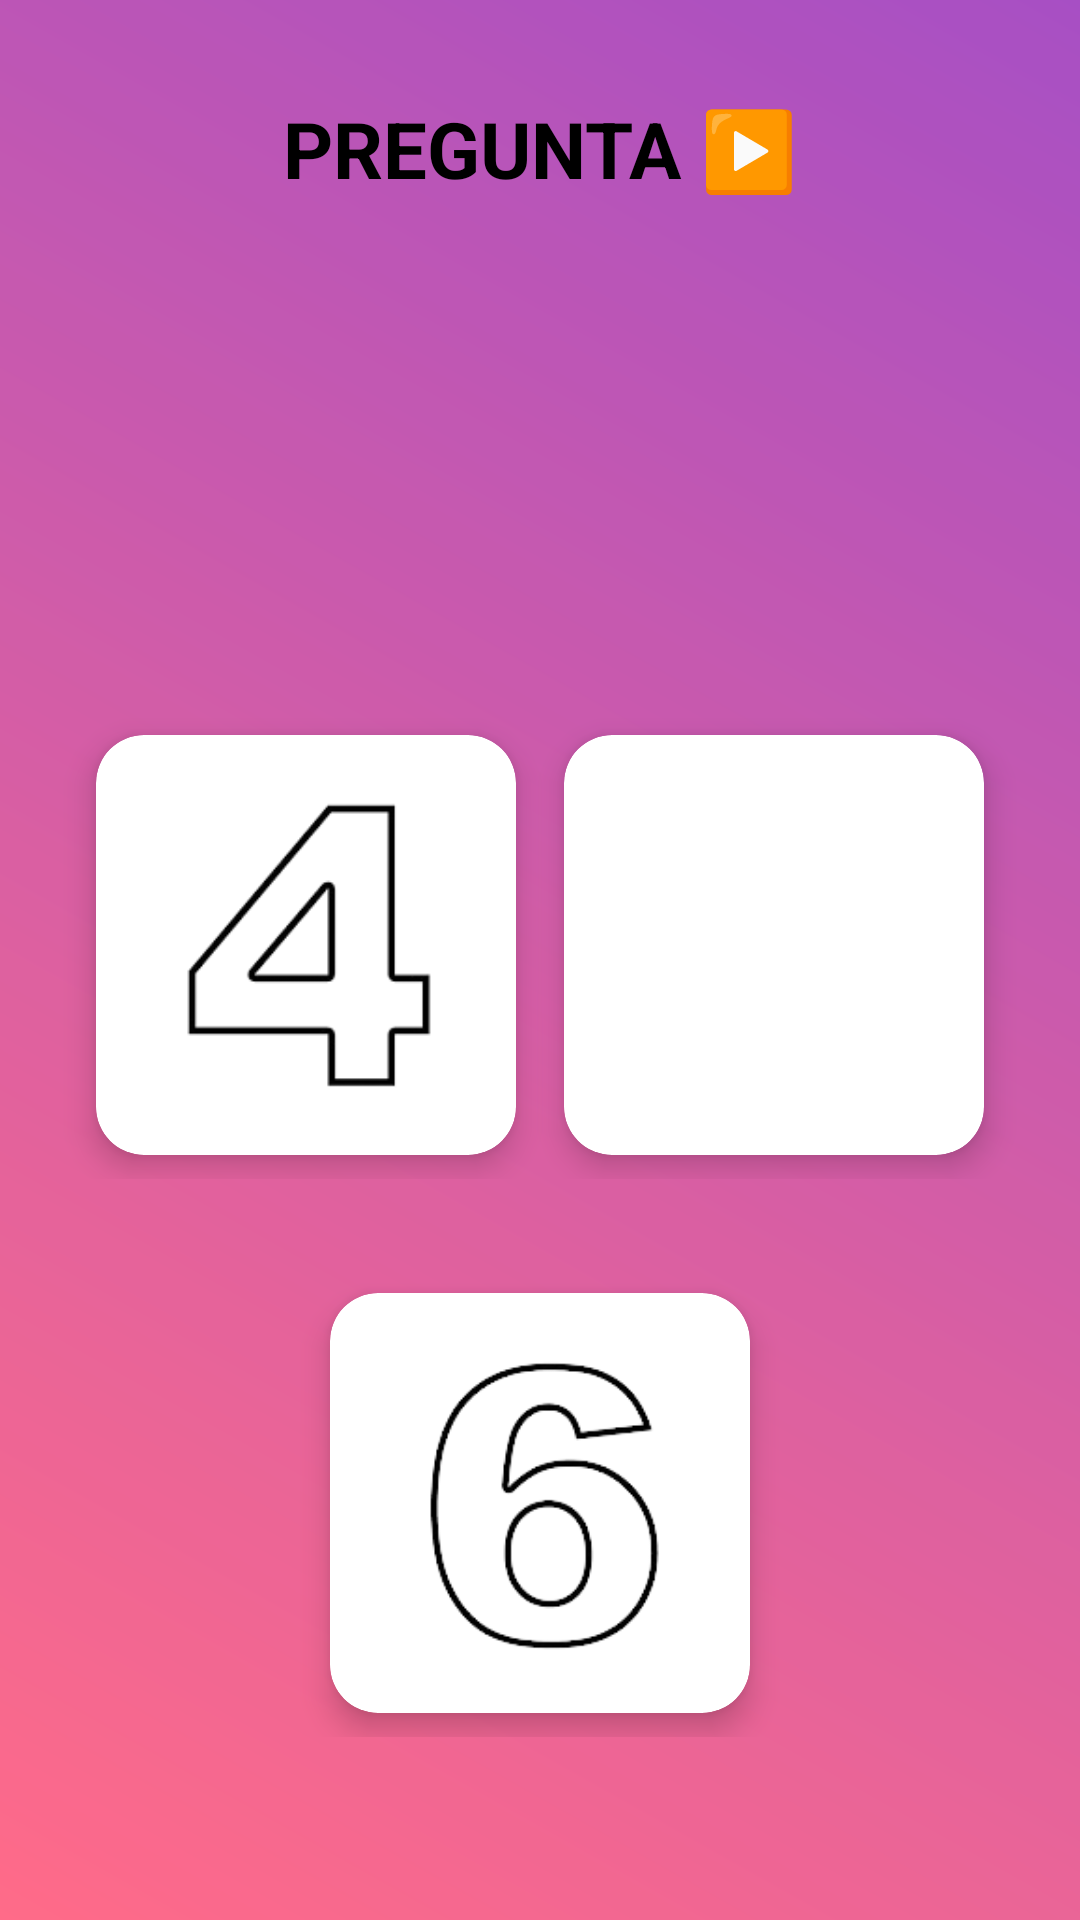

This screen was rendered from an Android layout file. Write that file and the resources it references.
<!-- AndroidManifest.xml: application theme Theme.MyApplicationDuran -->
<!-- res/layout/activity_preguntas_numeros2.xml -->
<?xml version="1.0" encoding="utf-8"?>
<LinearLayout xmlns:android="http://schemas.android.com/apk/res/android"
    xmlns:app="http://schemas.android.com/apk/res-auto"
    android:id="@+id/main"
    android:layout_width="match_parent"
    android:layout_height="match_parent"
    android:orientation="vertical"
    android:background="@drawable/bg_blur_red_purple"
    android:padding="16dp">

    <TextView
        android:id="@+id/tvTitle"
        android:onClick="auPreguntaNumeros2"
        android:layout_width="wrap_content"
        android:layout_height="wrap_content"
        android:text="@string/pregunta"
        android:textColor="@android:color/black"
        android:textSize="26sp"
        android:textStyle="bold"
        android:layout_gravity="center_horizontal"
        android:paddingTop="16dp"/>

    <LinearLayout
        android:layout_width="match_parent"
        android:layout_height="wrap_content"
        android:orientation="horizontal"
        android:gravity="center"
        android:layout_marginTop="170dp">

        
        <androidx.cardview.widget.CardView
            android:id="@+id/btnNum4"
            android:layout_width="140dp"
            android:layout_height="140dp"
            android:layout_margin="8dp"
            app:cardCornerRadius="16dp"
            app:cardElevation="6dp"
            android:clickable="true"
            android:foreground="?attr/selectableItemBackground">

            <ImageView
                android:layout_width="match_parent"
                android:layout_height="match_parent"
                android:scaleType="centerInside"
                android:src="@drawable/cuatro"
                android:contentDescription="@string/cuatro"/>
        </androidx.cardview.widget.CardView>

        
        <androidx.cardview.widget.CardView
            android:id="@+id/btnNum5"
            android:layout_width="140dp"
            android:layout_height="140dp"
            android:layout_margin="8dp"
            app:cardCornerRadius="16dp"
            app:cardElevation="6dp"
            android:clickable="true"
            android:foreground="?attr/selectableItemBackground">

            <ImageView
                android:layout_width="match_parent"
                android:layout_height="match_parent"
                android:scaleType="centerInside"
                android:src="@drawable/cinco"
                android:contentDescription="@string/cinco"/>
        </androidx.cardview.widget.CardView>


    </LinearLayout>
    <LinearLayout
        android:layout_width="match_parent"
        android:layout_height="wrap_content"
        android:layout_marginTop="30dp"
        android:gravity="center"
        android:orientation="horizontal">

        
        <androidx.cardview.widget.CardView
            android:id="@+id/btnNum6"
            android:layout_width="140dp"
            android:layout_height="140dp"
            android:layout_margin="8dp"
            android:layout_marginTop="200dp"
            android:clickable="true"
            android:foreground="?attr/selectableItemBackground"
            app:cardCornerRadius="16dp"
            app:cardElevation="6dp">

            <ImageView
                android:layout_width="match_parent"
                android:layout_height="match_parent"
                android:contentDescription="@string/tres"
                android:scaleType="centerInside"
                android:src="@drawable/seis" />
        </androidx.cardview.widget.CardView>


    </LinearLayout>
</LinearLayout>
<!-- resources referenced by this layout -->
<resources>
  <!-- drawable bg_blur_red_purple (drawable) -->
  <layer-list xmlns:android="http://schemas.android.com/apk/res/android">
      
      <item>
          <shape android:shape="rectangle">
              <gradient
                  android:startColor="#9123B5"
                  android:endColor="#FF466B"
                  android:angle="225" />
          </shape>
      </item>
  
      
  
      <item>
          <shape android:shape="rectangle">
              <solid android:color="#33FFFFFF"/>
          </shape>
      </item>
  </layer-list>
  <!-- drawable cuatro: png bitmap (drawable, 6604 bytes) -->
  <!-- drawable seis: png bitmap (drawable, 15517 bytes) -->
  <string name="cinco">5</string>
  <string name="cuatro">4</string>
  <string name="pregunta">PREGUNTA ▶️</string>
  <string name="tres">3</string>
  <style name="Theme.MyApplicationDuran" parent="Base.Theme.MyApplicationDuran" />
  <style name="Base.Theme.MyApplicationDuran" parent="Theme.Material3.DayNight.NoActionBar">
          
          
      </style>
</resources>
